Run: headless pygame with SDL's dummy video driver; simulated clock (each Clock.tick advances the game by its frame time, no real sleeping); random seed 0; keys injected as events and as key.get_pressed() state; no mouse input.
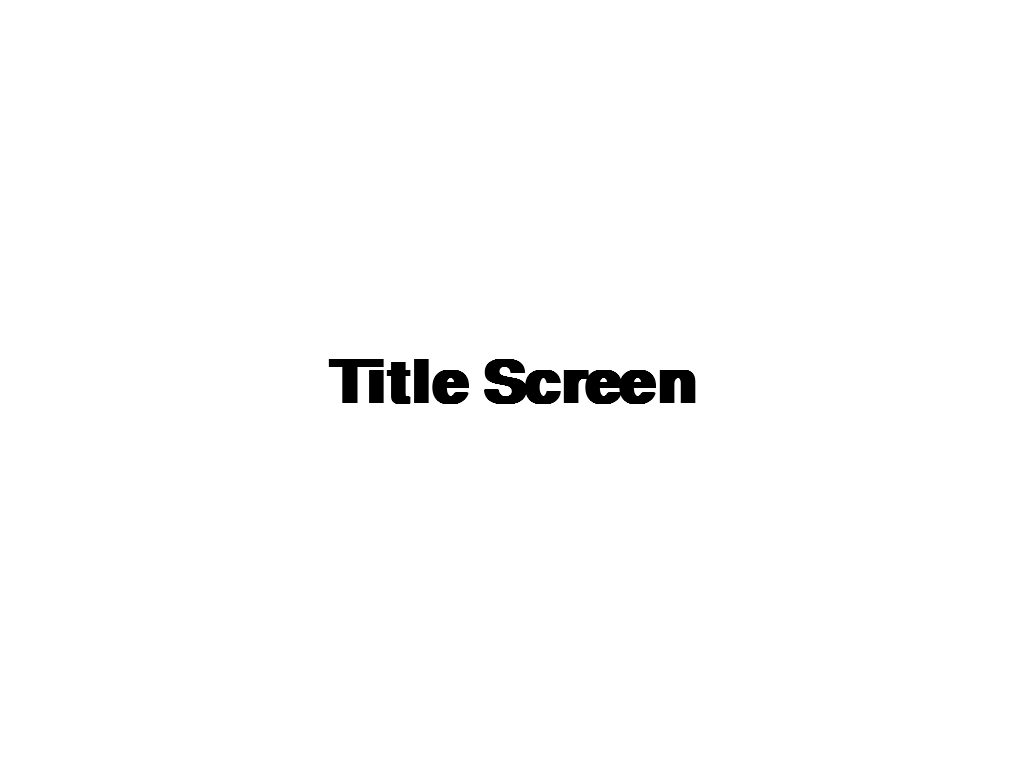
Frame 1 of 4 · flips 1–60 · no input
Frame 2 of 4 · flips 61–180 · tapped SPACE, RETURN · held RIGHT (→), D · screen unchanged from frame 1, image omitted
Frame 3 of 4 · flips 181–300 · held DOWN (↓), S · screen unchanged from frame 2, image omitted
Frame 4 of 4 · flips 301–420 · held LEFT (←), A, UP (↑), W · screen unchanged from frame 3, image omitted

The pygame program that drew these frames:

import pygame
import random
import sys


WHITE = (255, 255, 255)
BLACK = (0, 0, 0)
RED = (255, 0, 0)
BLUE = (0, 0, 255)

game_state = bool(False)

pygame.init() #Simply initialises pygame and all its modules
pygame.font.init() #Initialise the fonts I want to use
display_list = pygame.display.get_desktop_sizes() #Obtains resolutions of all the displays
resolution = display_list[0]
screen = pygame.display.set_mode(display_list[0],flags=pygame.FULLSCREEN,depth=0,display=0,vsync=0) #A bit more complex here in that it renders the display to my monitor's resolution, 
pygame.display.set_caption("Title Screen") #Sets the title of the window to "Title Screen"
clock = pygame.time.Clock()
font = pygame.font.SysFont("Arial",90,True) #Added the titlefont
timer_font = pygame.font.Font(None, 36)  

if __name__ == "__main__":    
    game_state = True
    while game_state:
        for event in pygame.event.get():
            if event.type == pygame.QUIT:
                game_state = False
            if event.type == pygame.KEYDOWN:
                if event.key == pygame.K_ESCAPE:
                    game_state = False


        screen.fill(WHITE)
        title_text = font.render("Title Screen",True , BLACK)
        screen.blit(title_text, (resolution[0] // 2 - title_text.get_width() // 2, resolution[1] // 2 - title_text.get_height() // 2))



        pygame.display.flip()
        clock.tick(250)

    pygame.quit()
    sys.exit()
